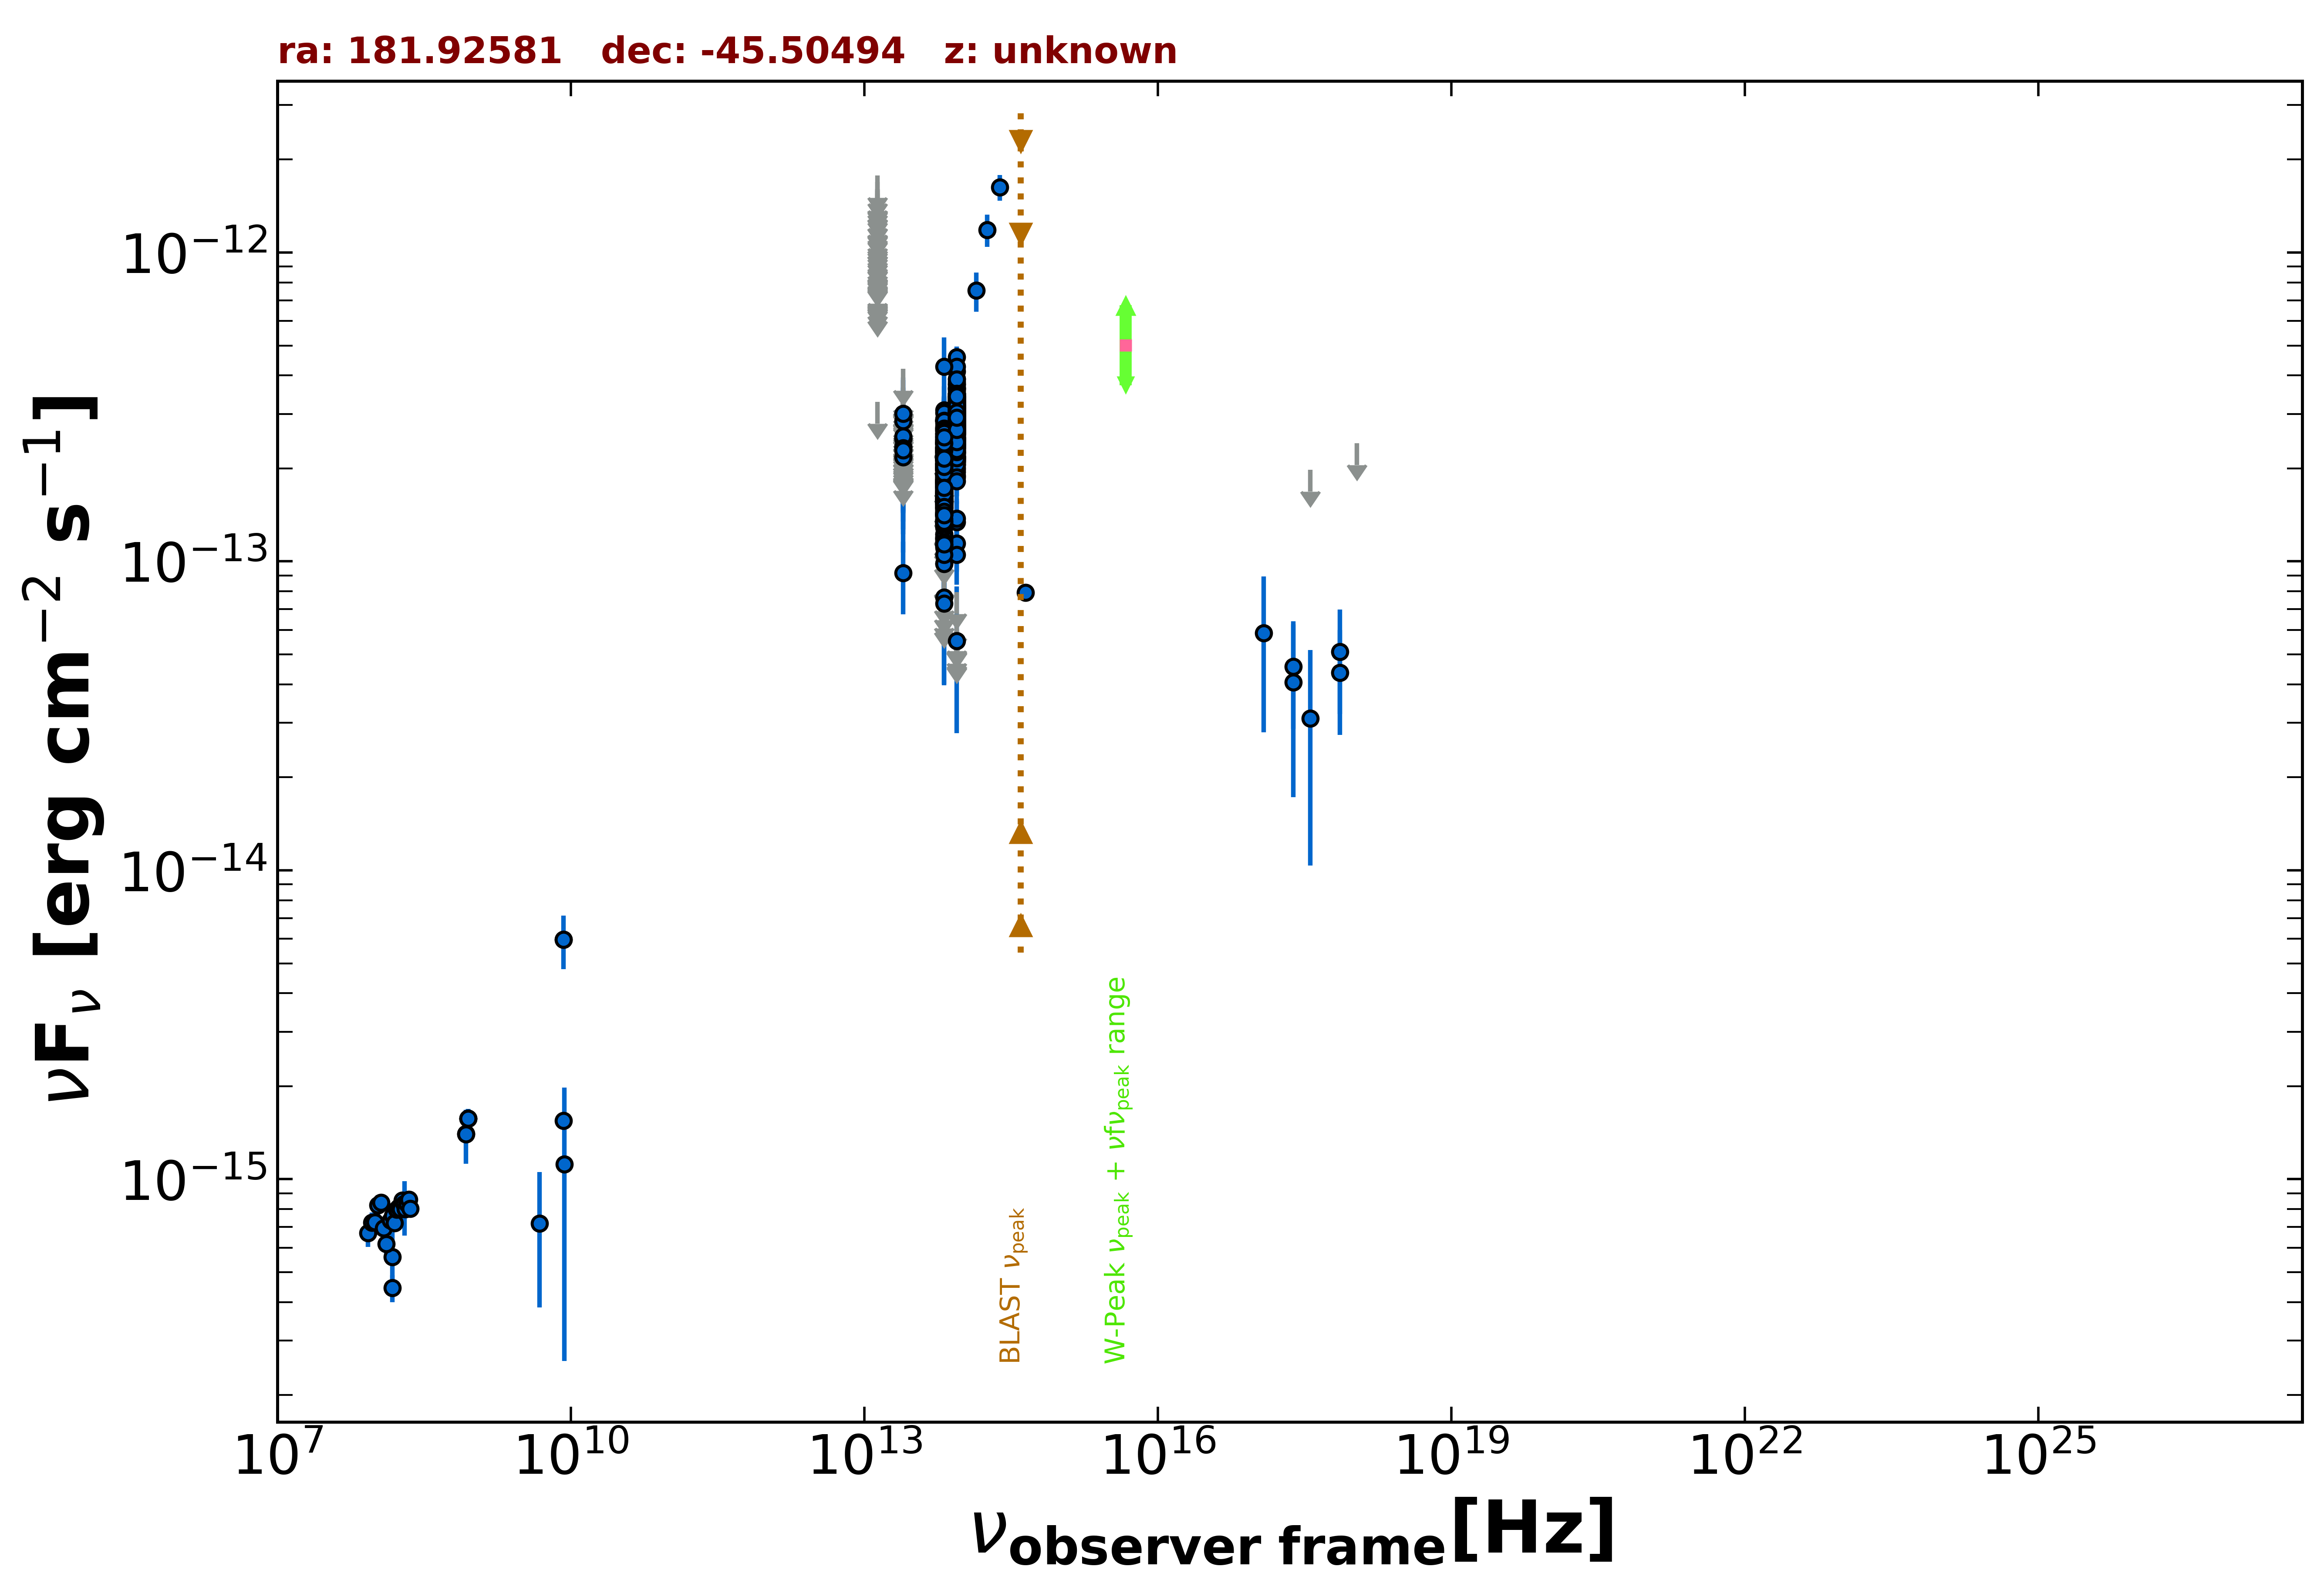

Data behind this chart, as committed beside it:
freq., flux, err_flux, MJD_start, MJD_end, flag, catalog, reference
8.870e+08, 1.574e-15, 1.155e-16, 55000, 55000, , RACS, Hale et al. 2021  PASA  38  e058
8.870e+08, 1.574e-15, 1.155e-16, 55000, 55000, , RACS, Hale et al. 2021  PASA  38  e058
8.870e+08, 1.574e-15, 1.155e-16, 55000, 55000, , RACS, Hale et al. 2021  PASA  38  e058
8.430e+08, 1.404e-15, 4.300e-17, 55000, 55000, , SUMSS, Manch et al. 2003  MNRAS  342  1117
2.418e+17, 4.060e-14, 2.335e-14, 58716, 58738, , 1OUSX, Giommi et al. in preparation
3.627e+17, 3.100e-14, 2.065e-14, 58716, 58738, , 1OUSX, Giommi et al. in preparation
7.253e+17, 4.368e-14, 1.623e-14, 58716, 58738, , 1OUSX, Giommi et al. in preparation
1.088e+18, 2.412e-13, 0.000e+00, 58716, 58738, UL, 1OUSX, Giommi et al. in preparation
1.500e+08, 4.448e-16, 4.465e-17, 55000, 55000, , TGSS150, Intema et al. 2017  A&A  598  A781
4.800e+09, 7.200e-16, 3.360e-16, 55000, 55000, , ATPMN, McConnell et al. 2012  MNRAS  422  1527
8.600e+09, 1.118e-15, 8.600e-16, 55000, 55000, , ATPMN, McConnell et al. 2012  MNRAS  422  1527
8.400e+09, 1.546e-15, 0.000e+00, 55000, 55000, , CRATES, Healey et al. 2007  ApJS  171  61
8.400e+09, 5.964e-15, 0.000e+00, 55000, 55000, , CRATES, Healey et al. 2007  ApJS  171  61
1.389e+14, 7.529e-13, 1.093e-13, 55000, 55000, , 2MASS, Skrutskie et al. 2006  AJ  131  1163
1.804e+14, 1.184e-12, 1.400e-13, 55000, 55000, , 2MASS, Skrutskie et al. 2006  AJ  131  1163
2.427e+14, 1.626e-12, 1.545e-13, 55000, 55000, , 2MASS, Skrutskie et al. 2006  AJ  131  1163
8.817e+13, 2.240e-13, 2.200e-15, 55000, 55000, , UNWISE, Schlafly et al. 2019  ApJS  240  30
6.517e+13, 1.706e-13, 3.150e-15, 55000, 55000, , UNWISE, Schlafly et al. 2019  ApJS  240  30
8.817e+13, 2.895e-13, 8.250e-15, 55000, 55000, , WISE, Wright et al. 2010  AJ  140  1868
6.517e+13, 1.980e-13, 7.650e-15, 55000, 55000, , WISE, Wright et al. 2010  AJ  140  1868
2.498e+13, 9.169e-14, 2.425e-14, 55000, 55000, , WISE, Wright et al. 2010  AJ  140  1868
1.363e+13, 3.287e-13, 0.000e+00, 55000, 55000, UL, WISE, Wright et al. 2010  AJ  140  1868
8.817e+13, 2.689e-13, 2.335e-14, 57401, 57401, , NEOWISE, Mainzer et al. 2014  ApJ  792  30
6.517e+13, 2.273e-13, 3.385e-14, 57401, 57401, , NEOWISE, Mainzer et al. 2014  ApJ  792  30
8.817e+13, 2.388e-13, 2.335e-14, 57402, 57402, , NEOWISE, Mainzer et al. 2014  ApJ  792  30
6.517e+13, 2.013e-13, 3.465e-14, 57402, 57402, , NEOWISE, Mainzer et al. 2014  ApJ  792  30
8.817e+13, 3.275e-13, 2.445e-14, 57402, 57402, , NEOWISE, Mainzer et al. 2014  ApJ  792  30
6.517e+13, 2.467e-13, 3.330e-14, 57402, 57402, , NEOWISE, Mainzer et al. 2014  ApJ  792  30
8.817e+13, 2.971e-13, 2.575e-14, 57402, 57402, , NEOWISE, Mainzer et al. 2014  ApJ  792  30
6.517e+13, 1.488e-13, 3.570e-14, 57402, 57402, , NEOWISE, Mainzer et al. 2014  ApJ  792  30
8.817e+13, 3.902e-13, 3.490e-14, 57403, 57403, , NEOWISE, Mainzer et al. 2014  ApJ  792  30
6.517e+13, 2.246e-13, 3.780e-14, 57403, 57403, , NEOWISE, Mainzer et al. 2014  ApJ  792  30
8.817e+13, 2.475e-13, 2.355e-14, 57402, 57402, , NEOWISE, Mainzer et al. 2014  ApJ  792  30
6.517e+13, 1.362e-13, 5.470e-14, 57402, 57402, , NEOWISE, Mainzer et al. 2014  ApJ  792  30
8.817e+13, 2.660e-13, 2.285e-14, 57402, 57402, , NEOWISE, Mainzer et al. 2014  ApJ  792  30
6.517e+13, 1.527e-13, 3.130e-14, 57402, 57402, , NEOWISE, Mainzer et al. 2014  ApJ  792  30
8.817e+13, 2.621e-13, 2.490e-14, 57401, 57401, , NEOWISE, Mainzer et al. 2014  ApJ  792  30
6.517e+13, 2.062e-13, 3.590e-14, 57401, 57401, , NEOWISE, Mainzer et al. 2014  ApJ  792  30
8.817e+13, 3.297e-13, 2.370e-14, 57402, 57402, , NEOWISE, Mainzer et al. 2014  ApJ  792  30
6.517e+13, 1.481e-13, 3.920e-14, 57402, 57402, , NEOWISE, Mainzer et al. 2014  ApJ  792  30
8.817e+13, 2.614e-13, 2.410e-14, 57402, 57402, , NEOWISE, Mainzer et al. 2014  ApJ  792  30
6.517e+13, 2.589e-13, 4.820e-14, 57402, 57402, , NEOWISE, Mainzer et al. 2014  ApJ  792  30
8.817e+13, 2.765e-13, 2.370e-14, 57402, 57402, , NEOWISE, Mainzer et al. 2014  ApJ  792  30
6.517e+13, 2.157e-13, 4.565e-14, 57402, 57402, , NEOWISE, Mainzer et al. 2014  ApJ  792  30
8.817e+13, 2.783e-13, 2.465e-14, 57402, 57402, , NEOWISE, Mainzer et al. 2014  ApJ  792  30
6.517e+13, 1.592e-13, 5.065e-14, 57402, 57402, , NEOWISE, Mainzer et al. 2014  ApJ  792  30
8.817e+13, 3.015e-13, 4.455e-14, 57402, 57402, , NEOWISE, Mainzer et al. 2014  ApJ  792  30
6.517e+13, 1.811e-13, 3.980e-14, 57402, 57402, , NEOWISE, Mainzer et al. 2014  ApJ  792  30
8.817e+13, 2.757e-13, 2.315e-14, 57402, 57402, , NEOWISE, Mainzer et al. 2014  ApJ  792  30
6.517e+13, 1.748e-13, 3.715e-14, 57402, 57402, , NEOWISE, Mainzer et al. 2014  ApJ  792  30
8.817e+13, 2.827e-13, 2.320e-14, 57401, 57401, , NEOWISE, Mainzer et al. 2014  ApJ  792  30
6.517e+13, 2.743e-13, 3.875e-14, 57401, 57401, , NEOWISE, Mainzer et al. 2014  ApJ  792  30
8.817e+13, 3.076e-13, 2.355e-14, 57402, 57402, , NEOWISE, Mainzer et al. 2014  ApJ  792  30
6.517e+13, 1.307e-13, 4.009e-14, 57402, 57402, , NEOWISE, Mainzer et al. 2014  ApJ  792  30
8.817e+13, 2.762e-13, 2.780e-14, 57402, 57402, , NEOWISE, Mainzer et al. 2014  ApJ  792  30
6.517e+13, 2.414e-13, 3.970e-14, 57402, 57402, , NEOWISE, Mainzer et al. 2014  ApJ  792  30
8.817e+13, 2.742e-13, 2.305e-14, 57930, 57930, , NEOWISE, Mainzer et al. 2014  ApJ  792  30
6.517e+13, 1.146e-13, 4.116e-14, 57930, 57930, , NEOWISE, Mainzer et al. 2014  ApJ  792  30
8.817e+13, 2.144e-13, 2.315e-14, 57930, 57930, , NEOWISE, Mainzer et al. 2014  ApJ  792  30
6.517e+13, 2.066e-13, 3.420e-14, 57930, 57930, , NEOWISE, Mainzer et al. 2014  ApJ  792  30
... 748 more rows
